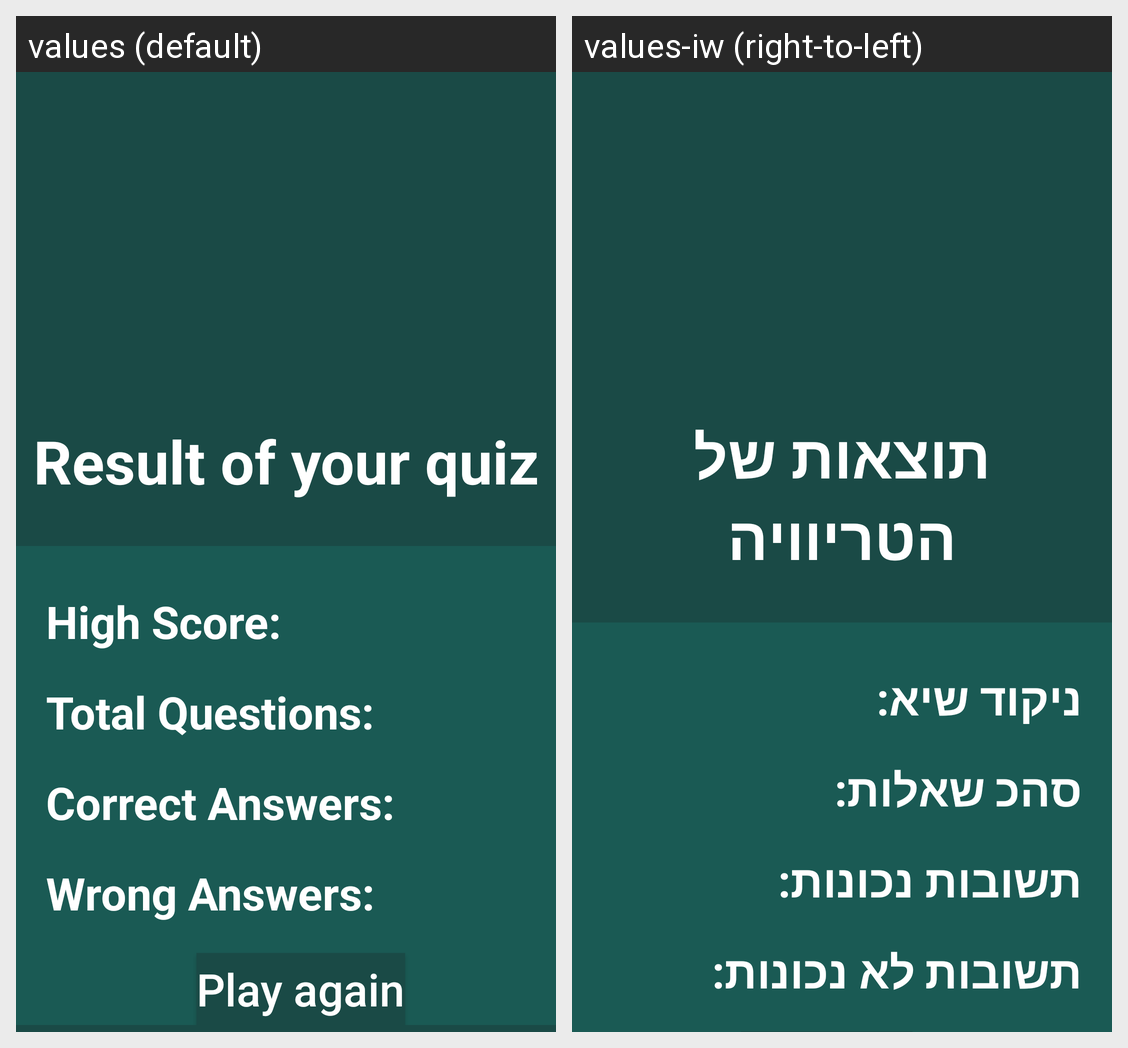

This grid shows one Android layout under two languages. Give, for every string resource on the screen, its name, the default text and each shown locale's text.
Android screen res/layout/activity_result.xml rendered under 2 locales, left to right: values (default), values-iw (right-to-left). Device: Nexus 5 (rendered at 1080×1920; each locale shown at half size, 540×960, under a caption strip naming it); theme Theme.QuizApp.
Strings drawn on this screen, with the default value and each locale's value (text and hints the layout hard-codes, and strings that could not be matched under every locale, appear in the picture but are not listed):

txt_result_title
  values: Result of your quiz
  values-iw: תוצאות של הטריוויה

result_tv_HighScore
  values: High Score:
  values-iw: ניקוד שיא:

result_tv_Num_of_Ques
  values: Total Questions:
  values-iw: סהכ שאלות:

result_tv_correct_Ques
  values: Correct Answers:
  values-iw: תשובות נכונות:

result_tv_wrong_Ques
  values: Wrong Answers:
  values-iw: תשובות לא נכונות:
